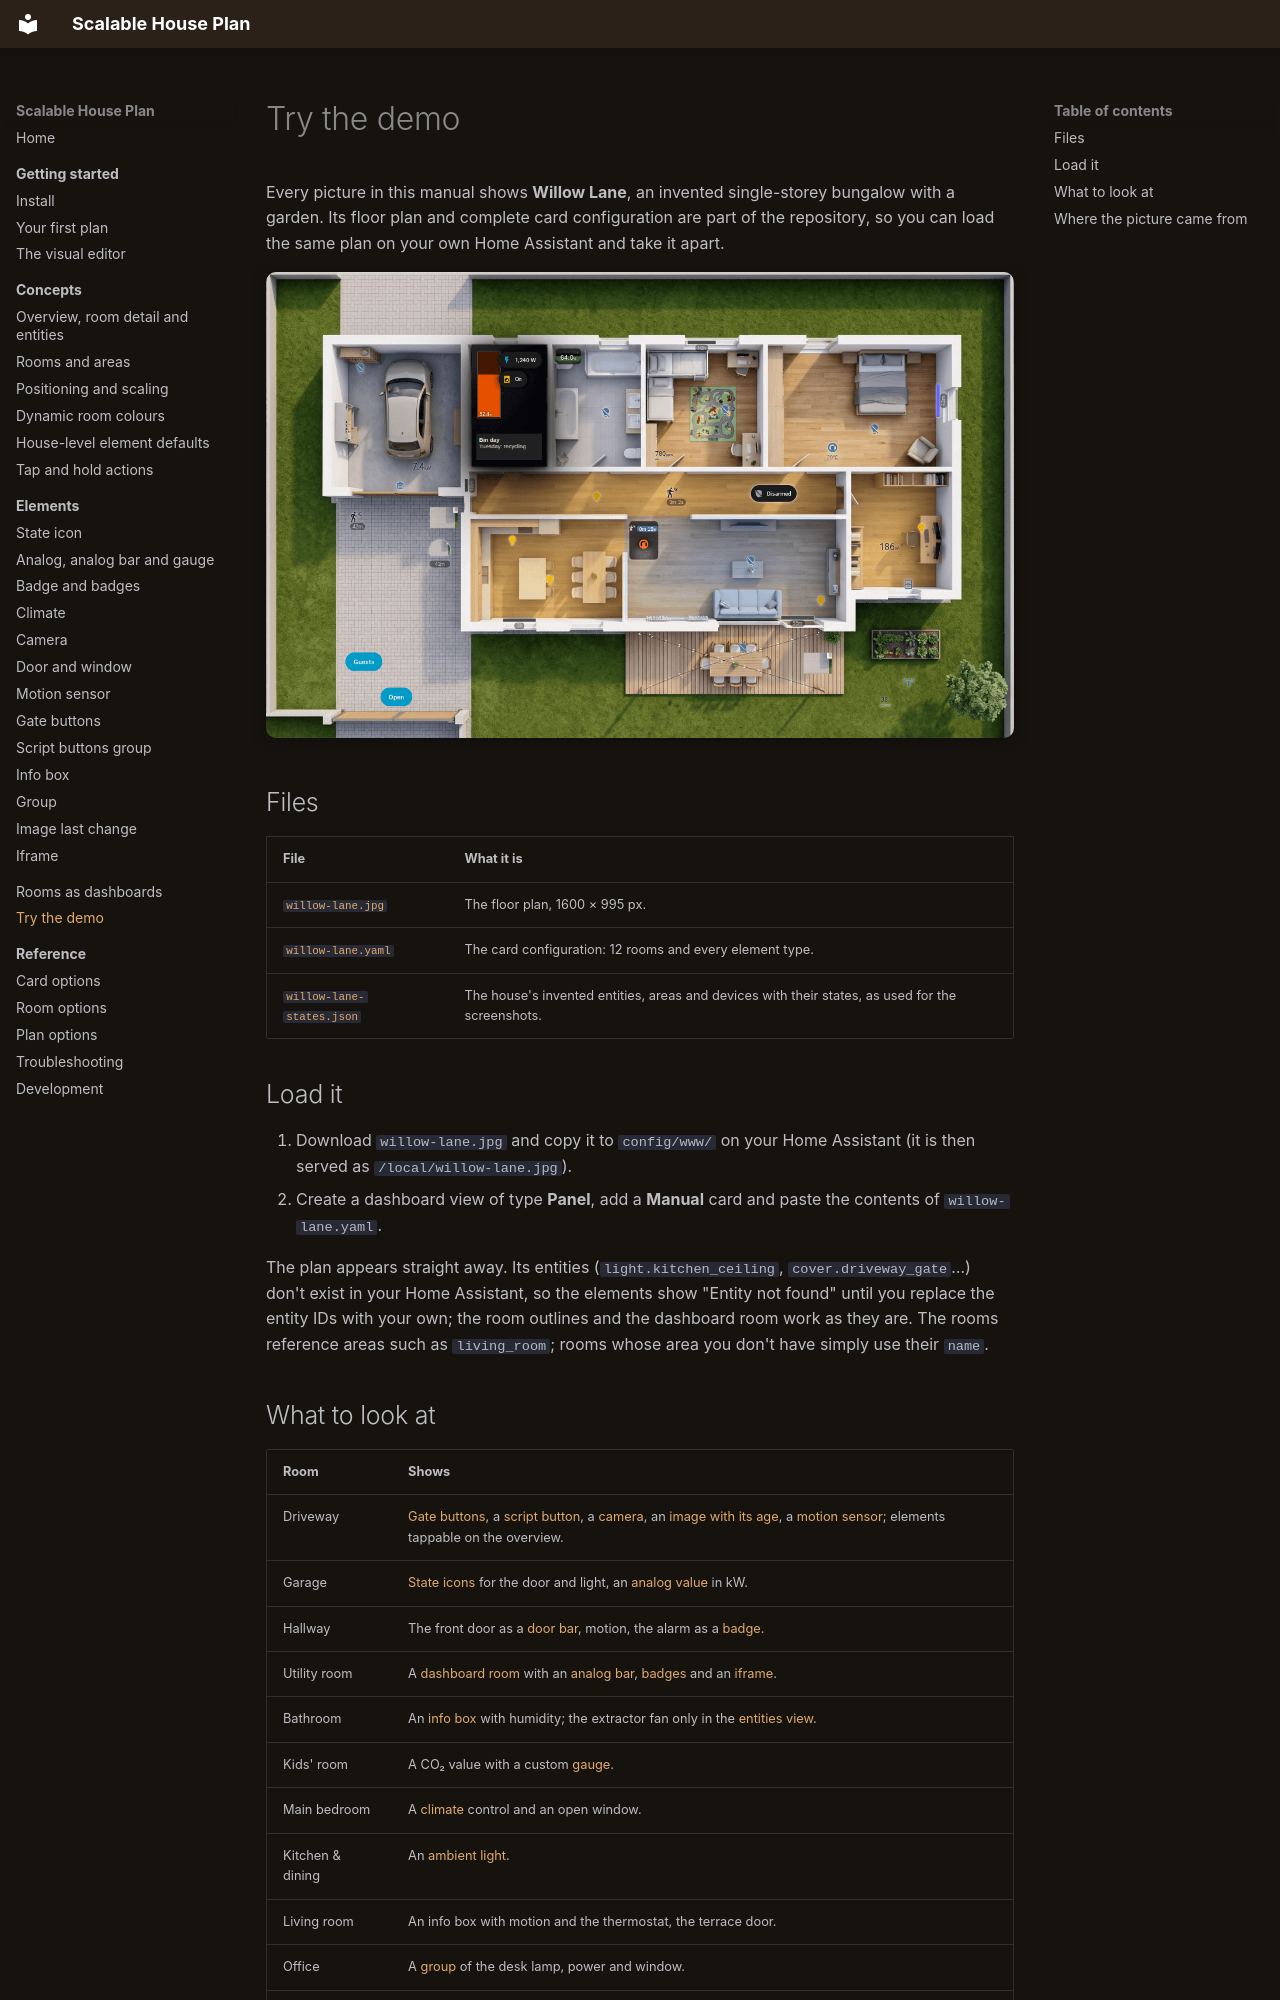

repository: Scarfsail/hass-scalable-house-plan · page: demo/index.html · generator: mkdocs

# Try the demo

Every picture in this manual shows **Willow Lane**, an invented single-storey bungalow with a garden. Its floor plan and complete card configuration are part of the repository, so you can load the same plan on your own Home Assistant and take it apart.

![Willow Lane](assets/images/overview.png){ .shot }

## Files

| File | What it is |
| --- | --- |
| [`willow-lane.jpg`](https://raw.githubusercontent.com/Scarfsail/hass-scalable-house-plan/main/docs/demo/willow-lane.jpg) | The floor plan, 1600 × 995 px. |
| [`willow-lane.yaml`](https://github.com/Scarfsail/hass-scalable-house-plan/blob/main/docs/demo/willow-lane.yaml) | The card configuration: 12 rooms and every element type. |
| [`willow-lane-states.json`](https://github.com/Scarfsail/hass-scalable-house-plan/blob/main/docs/demo/willow-lane-states.json) | The house's invented entities, areas and devices with their states, as used for the screenshots. |

## Load it

1. Download `willow-lane.jpg` and copy it to `config/www/` on your Home Assistant (it is then served as `/local/willow-lane.jpg`).
2. Create a dashboard view of type **Panel**, add a **Manual** card and paste the contents of `willow-lane.yaml`.

The plan appears straight away. Its entities (`light.kitchen_ceiling`, `cover.driveway_gate`…) don't exist in your Home Assistant, so the elements show "Entity not found" until you replace the entity IDs with your own; the room outlines and the dashboard room work as they are. The rooms reference areas such as `living_room`; rooms whose area you don't have simply use their `name`.
